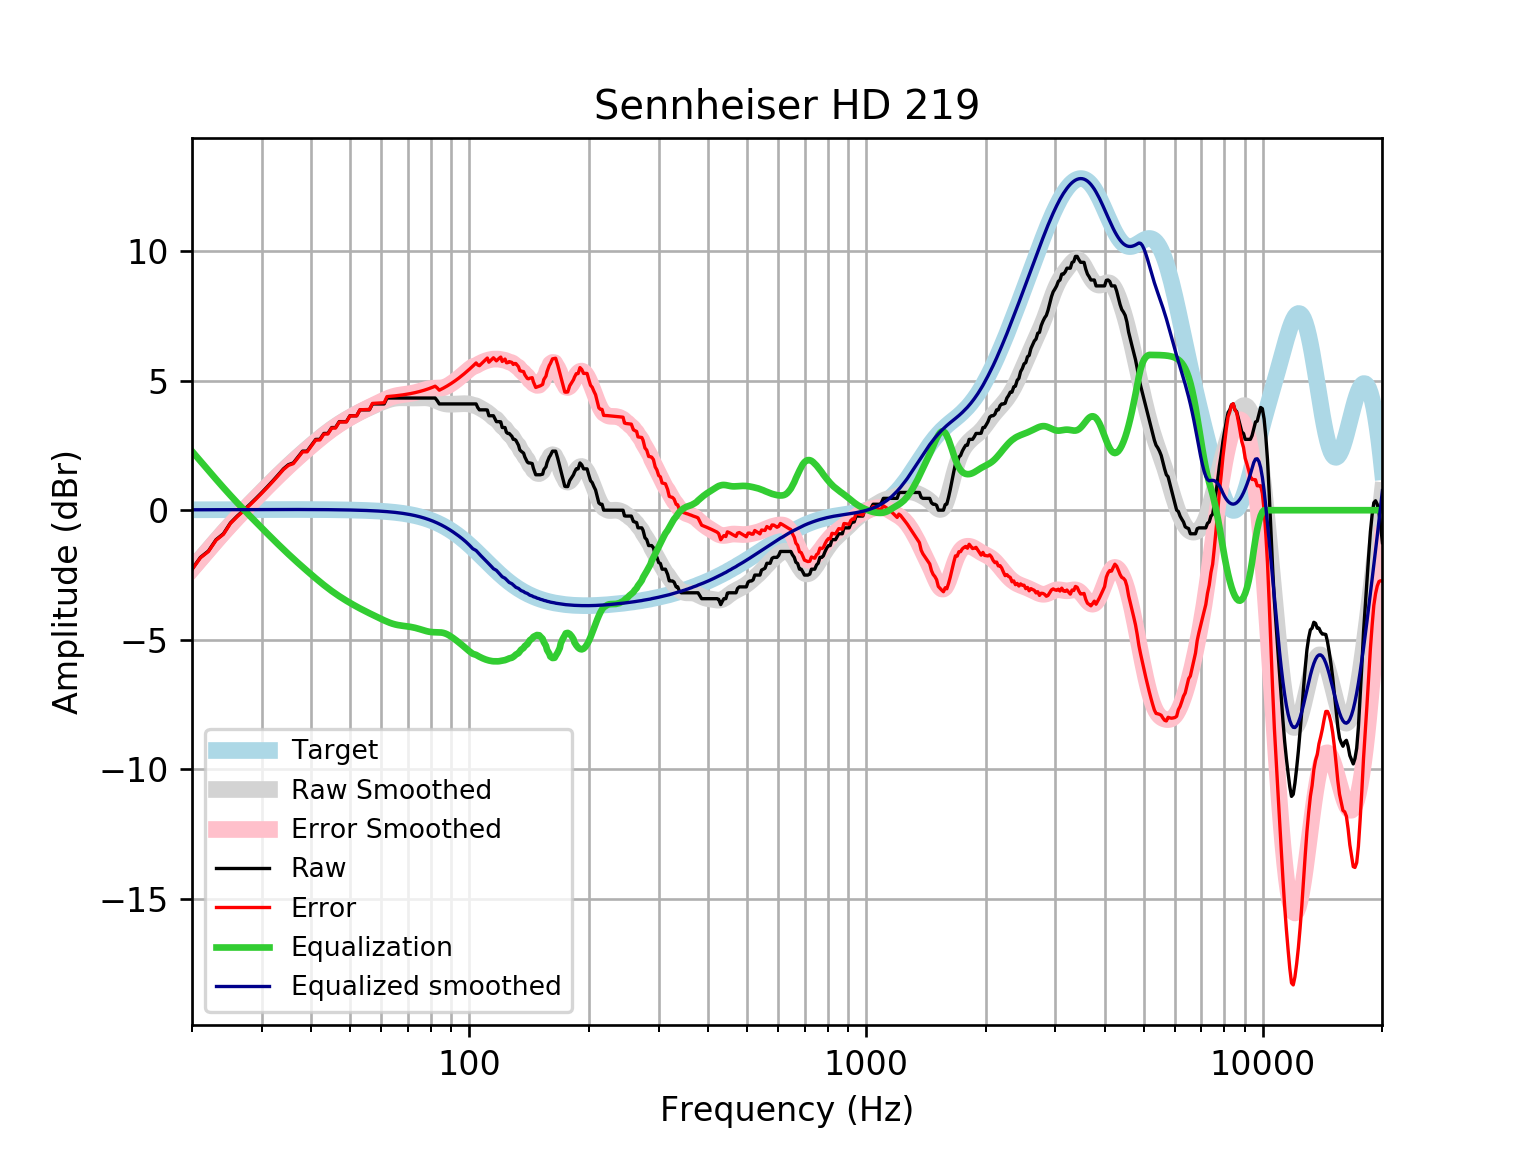

Source data for this figure (header and first rows):
frequency, raw, error, smoothed, error_smoothed, equalization, equalized_raw, equalized_smoothed, target
20, -2.277, -2.294, -2.26, -2.276, 2.276, -0.001059, 0.01646, 0.01648
21, -1.821, -1.839, -1.879, -1.896, 1.896, 0.07492, 0.01765, 0.01765
22, -1.576, -1.595, -1.517, -1.536, 1.536, -0.04021, 0.01877, 0.01876
23, -1.138, -1.157, -1.175, -1.195, 1.195, 0.05693, 0.01984, 0.01983
24, -0.9097, -0.9305, -0.8518, -0.8726, 0.8726, -0.03702, 0.02085, 0.02084
25, -0.4896, -0.5114, -0.55, -0.5718, 0.5718, 0.08221, 0.02181, 0.02179
26, -0.2259, -0.2486, -0.2672, -0.2899, 0.2899, 0.06401, 0.02271, 0.02269
27, 0.002023, -0.02151, -0.001606, -0.02516, 0.02516, 0.02718, 0.02355, 0.02353
28, 0.2299, 0.2056, 0.2492, 0.2249, -0.2249, 0.005031, 0.02433, 0.02431
29, 0.4579, 0.4328, 0.488, 0.463, -0.463, -0.005124, 0.02504, 0.02502
30, 0.6858, 0.6601, 0.7166, 0.6909, -0.6909, -0.005126, 0.02567, 0.02566
31, 0.9137, 0.8875, 0.9361, 0.9098, -0.9098, 0.003866, 0.02623, 0.02622
32, 1.142, 1.115, 1.147, 1.12, -1.12, 0.02152, 0.02668, 0.02668
33, 1.37, 1.343, 1.349, 1.321, -1.321, 0.04806, 0.02704, 0.02704
34, 1.597, 1.57, 1.541, 1.514, -1.514, 0.08383, 0.02728, 0.02728
35, 1.759, 1.732, 1.724, 1.696, -1.696, 0.06284, 0.0274, 0.0274
36, 1.825, 1.798, 1.898, 1.87, -1.87, -0.04478, 0.02739, 0.02739
37, 2.053, 2.026, 2.063, 2.036, -2.036, 0.01772, 0.02723, 0.02723
38, 2.281, 2.254, 2.221, 2.194, -2.194, 0.08759, 0.02691, 0.02692
39, 2.281, 2.255, 2.372, 2.345, -2.345, -0.06397, 0.02643, 0.02644
40, 2.509, 2.483, 2.517, 2.491, -2.491, 0.01837, 0.02578, 0.02579
41, 2.734, 2.709, 2.655, 2.63, -2.63, 0.1036, 0.02495, 0.02496
42, 2.737, 2.713, 2.788, 2.764, -2.764, -0.02683, 0.02393, 0.02393
43, 2.965, 2.942, 2.913, 2.89, -2.89, 0.07449, 0.02272, 0.02272
44, 2.965, 2.944, 3.031, 3.01, -3.01, -0.04472, 0.0213, 0.0213
45, 3.193, 3.173, 3.141, 3.121, -3.121, 0.0717, 0.01968, 0.01967
46, 3.193, 3.175, 3.243, 3.225, -3.225, -0.03218, 0.01785, 0.01783
47, 3.421, 3.405, 3.338, 3.322, -3.322, 0.09903, 0.01579, 0.01577
48, 3.421, 3.407, 3.426, 3.412, -3.412, 0.008743, 0.0135, 0.01347
49, 3.421, 3.41, 3.508, 3.497, -3.497, -0.07596, 0.01097, 0.01094
50, 3.649, 3.641, 3.585, 3.577, -3.577, 0.07205, 0.008186, 0.008144
51, 3.649, 3.644, 3.658, 3.652, -3.652, -0.003664, 0.005126, 0.00508
52, 3.649, 3.647, 3.726, 3.724, -3.724, -0.07558, 0.001774, 0.001724
53, 3.877, 3.879, 3.791, 3.793, -3.793, 0.08398, -0.001894, -0.001946
54, 3.877, 3.883, 3.852, 3.858, -3.858, 0.01892, -0.005905, -0.005958
55, 3.877, 3.887, 3.91, 3.92, -3.92, -0.04321, -0.01029, -0.01034
56, 3.877, 3.892, 3.965, 3.98, -3.98, -0.1026, -0.01508, -0.01514
57, 4.105, 4.125, 4.017, 4.038, -4.038, 0.06708, -0.02033, -0.02038
58, 4.105, 4.131, 4.068, 4.094, -4.094, 0.01043, -0.02607, -0.02611
59, 4.105, 4.137, 4.117, 4.15, -4.15, -0.04511, -0.03234, -0.03238
60, 4.105, 4.144, 4.165, 4.204, -4.204, -0.0992, -0.03921, -0.03925
61, 4.105, 4.151, 4.209, 4.255, -4.255, -0.1509, -0.04672, -0.04675
62, 4.333, 4.387, 4.248, 4.303, -4.303, 0.02921, -0.05494, -0.05496
63, 4.333, 4.396, 4.282, 4.346, -4.346, -0.01337, -0.06392, -0.06393
64, 4.333, 4.406, 4.308, 4.382, -4.382, -0.0495, -0.07372, -0.07373
65, 4.333, 4.417, 4.327, 4.411, -4.411, -0.07872, -0.0844, -0.08441
66, 4.333, 4.429, 4.338, 4.434, -4.434, -0.1014, -0.09604, -0.09603
67, 4.333, 4.441, 4.343, 4.451, -4.451, -0.1188, -0.1087, -0.1087
68, 4.333, 4.455, 4.343, 4.465, -4.465, -0.1327, -0.1224, -0.1224
69, 4.333, 4.47, 4.34, 4.477, -4.477, -0.145, -0.1372, -0.1372
70, 4.333, 4.486, 4.337, 4.49, -4.49, -0.1576, -0.1533, -0.1533
71, 4.333, 4.503, 4.334, 4.505, -4.505, -0.1721, -0.1706, -0.1706
72, 4.333, 4.522, 4.333, 4.522, -4.522, -0.1894, -0.1892, -0.1892
73, 4.333, 4.542, 4.333, 4.543, -4.543, -0.21, -0.2092, -0.2092
74, 4.333, 4.563, 4.336, 4.566, -4.566, -0.2339, -0.2306, -0.2305
75, 4.333, 4.586, 4.339, 4.593, -4.593, -0.2602, -0.2535, -0.2534
76, 4.333, 4.61, 4.342, 4.62, -4.62, -0.2876, -0.2778, -0.2778
77, 4.333, 4.636, 4.343, 4.647, -4.647, -0.3144, -0.3037, -0.3037
78, 4.333, 4.664, 4.34, 4.671, -4.671, -0.3383, -0.3312, -0.3312
79, 4.333, 4.693, 4.33, 4.69, -4.69, -0.3574, -0.3604, -0.3603
... 553 more rows
